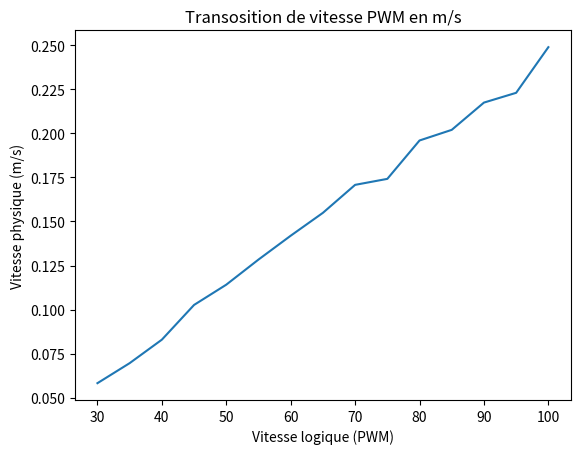

Python code for this plot:
import numpy as np
import matplotlib.pyplot as plt

D = 1.05

times = [
    18.02,
    15.08,
    12.66,
    10.23,
    9.2,
    8.18,
    7.4,
    6.78,
    6.15,
    6.03,
    5.36,
    5.2,
    4.83,
    4.71,
    4.22
]
speed_tested = np.linspace(30, 100, 15)

speeds = []
for t in times:
    speeds.append(D/t)


plt.figure()
plt.title('Transosition de vitesse PWM en m/s')
plt.xlabel('Vitesse logique (PWM)')
plt.ylabel('Vitesse physique (m/s)')
plt.plot(speed_tested, speeds)
plt.show()


phi = []
row = []

ord = 2
order = range(0, ord)







